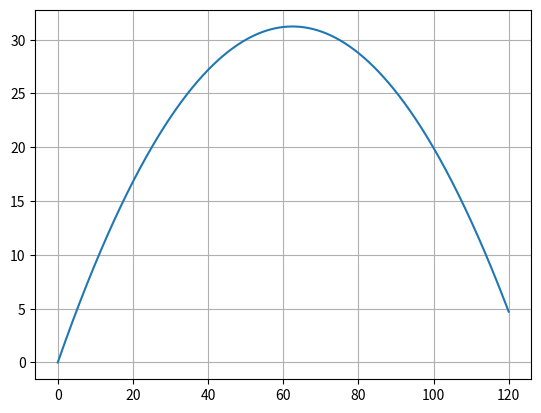

Write the Python code that produced this figure.
import numpy as np
import matplotlib.pyplot as plt
import scipy.constants as pc
from scipy.optimize import minimize_scalar

alpha = np.pi / 4
speed = 35
x = np.linspace(0, 120, 1000)
y = x * np.tan(alpha) - (pc.g * x**2)/(2 * speed**2 * np.cos(alpha) ** 2)

plt.grid()
plt.plot(x, y)

alpha = np.pi / 4
speed = 35

def angle_flight(x, alpha, speed):
    return x * np.tan(alpha) - (pc.g * x**2)/(2 * speed**2 * np.cos(alpha) ** 2)

result = minimize_scalar(lambda x, alpha, speed: -angle_flight(x, alpha, speed), bracket=(40, 60, 80), args=(alpha, speed))
print(result)
#plt.show()